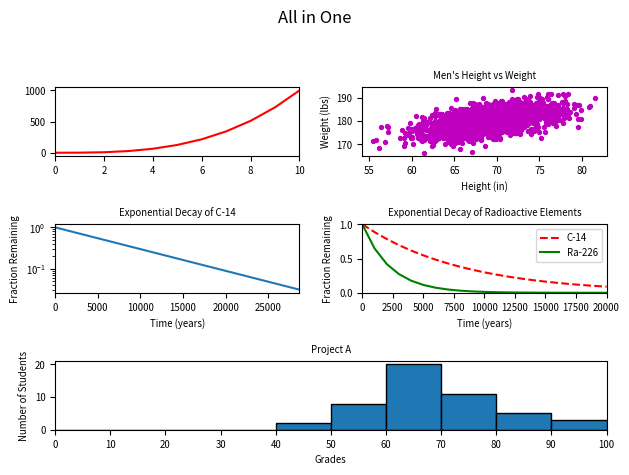

The script that saved this image:
#!/usr/bin/env python3
import numpy as np
import matplotlib.pyplot as plt

y0 = np.arange(0, 11) ** 3

mean = [69, 0]
cov = [[15, 8], [8, 15]]
np.random.seed(5)
x1, y1 = np.random.multivariate_normal(mean, cov, 2000).T
y1 += 180

x2 = np.arange(0, 28651, 5730)
r2 = np.log(0.5)
t2 = 5730
y2 = np.exp((r2 / t2) * x2)

x3 = np.arange(0, 21000, 1000)
r3 = np.log(0.5)
t31 = 5730
t32 = 1600
y31 = np.exp((r3 / t31) * x3)
y32 = np.exp((r3 / t32) * x3)

np.random.seed(5)
student_grades = np.random.normal(68, 15, 50)

plt.figure()
plt.suptitle('All in One')

ax0 = plt.subplot2grid((3, 2), (0, 0))
ax0.plot(y0, 'r-')
ax0.set_xlim(0, 10)

ax1 = plt.subplot2grid((3, 2), (0, 1))
ax1.scatter(x1, y1, c='m', s=8)
ax1.set_xlabel('Height (in)', fontsize='x-small')
ax1.set_ylabel('Weight (lbs)', fontsize='x-small')
ax1.set_title("Men's Height vs Weight", fontsize='x-small')

ax2 = plt.subplot2grid((3, 2), (1, 0))
ax2.plot(x2, y2)
ax2.set_xlabel('Time (years)', fontsize='x-small')
ax2.set_ylabel('Fraction Remaining', fontsize='x-small')
ax2.set_title('Exponential Decay of C-14', fontsize='x-small')
ax2.set_yscale('log')
ax2.set_xlim(0, 28650)

ax3 = plt.subplot2grid((3, 2), (1, 1))
ax3.plot(x3, y31, 'r--', label='C-14')
ax3.plot(x3, y32, 'g-', label='Ra-226')
ax3.set_xlabel('Time (years)', fontsize='x-small')
ax3.set_ylabel('Fraction Remaining', fontsize='x-small')
ax3.set_title('Exponential Decay of Radioactive Elements',
              fontsize='x-small')
ax3.set_xlim(0, 20000)
ax3.set_ylim(0, 1)
ax3.legend(loc='upper right', fontsize='x-small')

ax4 = plt.subplot2grid((3, 2), (2, 0), colspan=2)
ax4.hist(student_grades, bins=range(0, 101, 10), edgecolor='black')
ax4.set_xlabel('Grades', fontsize='x-small')
ax4.set_ylabel('Number of Students', fontsize='x-small')
ax4.set_title('Project A', fontsize='x-small')
ax4.set_xlim(0, 100)
ax4.set_xticks(range(0, 101, 10))

for ax in (ax0, ax1, ax2, ax3, ax4):
    ax.tick_params(labelsize='x-small')

plt.tight_layout(rect=[0, 0, 1, 0.95])
plt.show()
